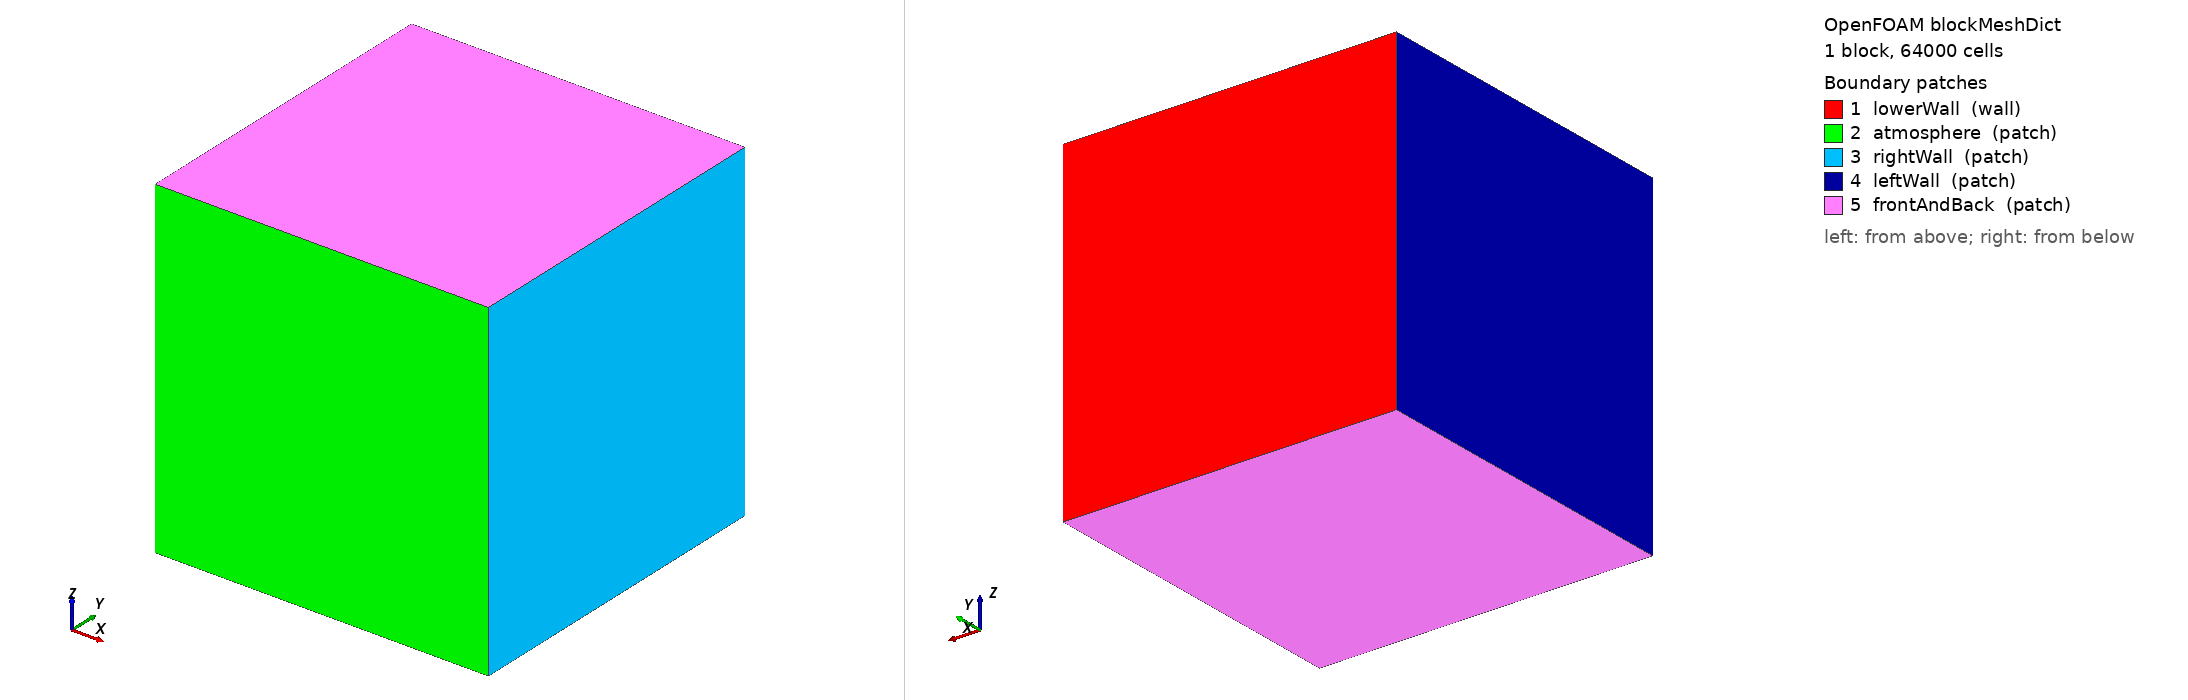

OpenFOAM case: the mesh blockMesh builds from blockMeshDict, 1 block(s), 64000 cells. Boundary patches (legend numbers): 1 lowerWall (wall), 2 atmosphere (patch), 3 rightWall (patch), 4 leftWall (patch), 5 frontAndBack (patch). Left view from above one corner, right view from below the opposite corner. Boundary conditions: 0 field file(s) under 0/; 0 of 5 drawn patches have an entry in a shipped field file.

=== system/blockMeshDict ===
/*--------------------------------*- C++ -*----------------------------------*\
| =========                 |                                                 |
| \\      /  F ield         | OpenFOAM: The Open Source CFD Toolbox           |
|  \\    /   O peration     | Version:  3.10                                 |
|   \\  /    A nd           | Web:      www.OpenFOAM.org                      |
|    \\/     M anipulation  |                                                 |
\*---------------------------------------------------------------------------*/
FoamFile
{
    version     2.0;
    format      ascii;
    class       dictionary;
    object      blockMeshDict;
}
// * * * * * * * * * * * * * * * * * * * * * * * * * * * * * * * * * * * * * //

convertToMeters 0.001;

vertices
(


    (0 0 0)//0
    (5 0 0)//1
    (5 5 0)//2
    (0 5 0)//3
    (0 0 5)//4
    (5 0 5)//5
    (5 5 5)//6
    (0 5 5)//7



);
blocks
(
    hex (0 1 2 3 4 5 6 7) (40 40 40) simpleGrading (1 1 1)		//REGION 1



);

edges
(
);

boundary
(

    lowerWall
    {
        type wall;
        faces
        (
            (3 7 6 2)

        );
    }

    atmosphere
    {
        type patch;
        faces
        (
            (1 5 4 0)
        );
    }
    rightWall
    {
        type patch;
        faces
        (
            (1 2 6 5)
	    
        );
    }
    leftWall
    {
        type patch;
        faces
        (
            (0 4 7 3)
        );
    }
    frontAndBack
    {
        type patch;
        faces
        (
            (0 3 2 1)
	    (5 6 7 4)
        );
    }
);

mergePatchPairs
(


);

// ************************************************************************* //
